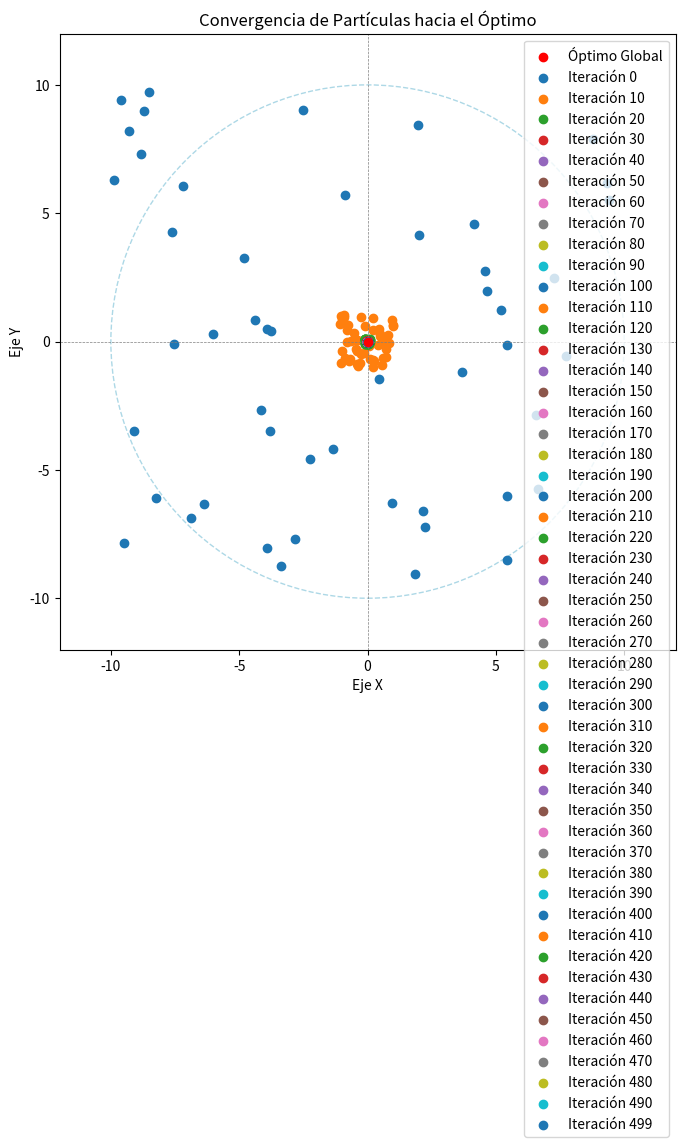

Source code (Python):
import numpy as np
import matplotlib.pyplot as plt

# Configuración inicial
np.random.seed(42)
num_particles = 50  # Número de partículas
iterations = 500  # Iteraciones del algoritmo
radius = 10  # Radio del espacio de búsqueda
center = np.array([0, 0])  # Centro (óptimo global)

# Inicializar partículas aleatoriamente en un espacio 2D
particles = np.random.uniform(-radius, radius, (num_particles, 2))

# Función para actualizar las partículas (simula convergencia)
def update_particles(particles, center, step_size=0.2):
    for i in range(len(particles)):
        # Movimiento hacia el centro (óptimo global)
        direction = center - particles[i]
        particles[i] += step_size * direction
    return particles

# Visualización de la simulación
plt.figure(figsize=(8, 8))
circle = plt.Circle((0, 0), radius, color='lightblue', fill=False, linestyle='--')
plt.gca().add_artist(circle)
plt.scatter(center[0], center[1], color='red', label='Óptimo Global', zorder=5)

# Simular iteraciones
for iteration in range(iterations):
    if iteration % 10 == 0 or iteration == iterations - 1:  # Graficar cada 10 iteraciones
        plt.scatter(particles[:, 0], particles[:, 1], label=f'Iteración {iteration}')
    particles = update_particles(particles, center)

# Detalles del gráfico
plt.xlim(-radius-2, radius+2)
plt.ylim(-radius-2, radius+2)
plt.axhline(0, color='gray', linestyle='--', linewidth=0.5)
plt.axvline(0, color='gray', linestyle='--', linewidth=0.5)
plt.gca().set_aspect('equal', adjustable='box')
plt.legend()
plt.title('Convergencia de Partículas hacia el Óptimo')
plt.xlabel('Eje X')
plt.ylabel('Eje Y')
plt.show()